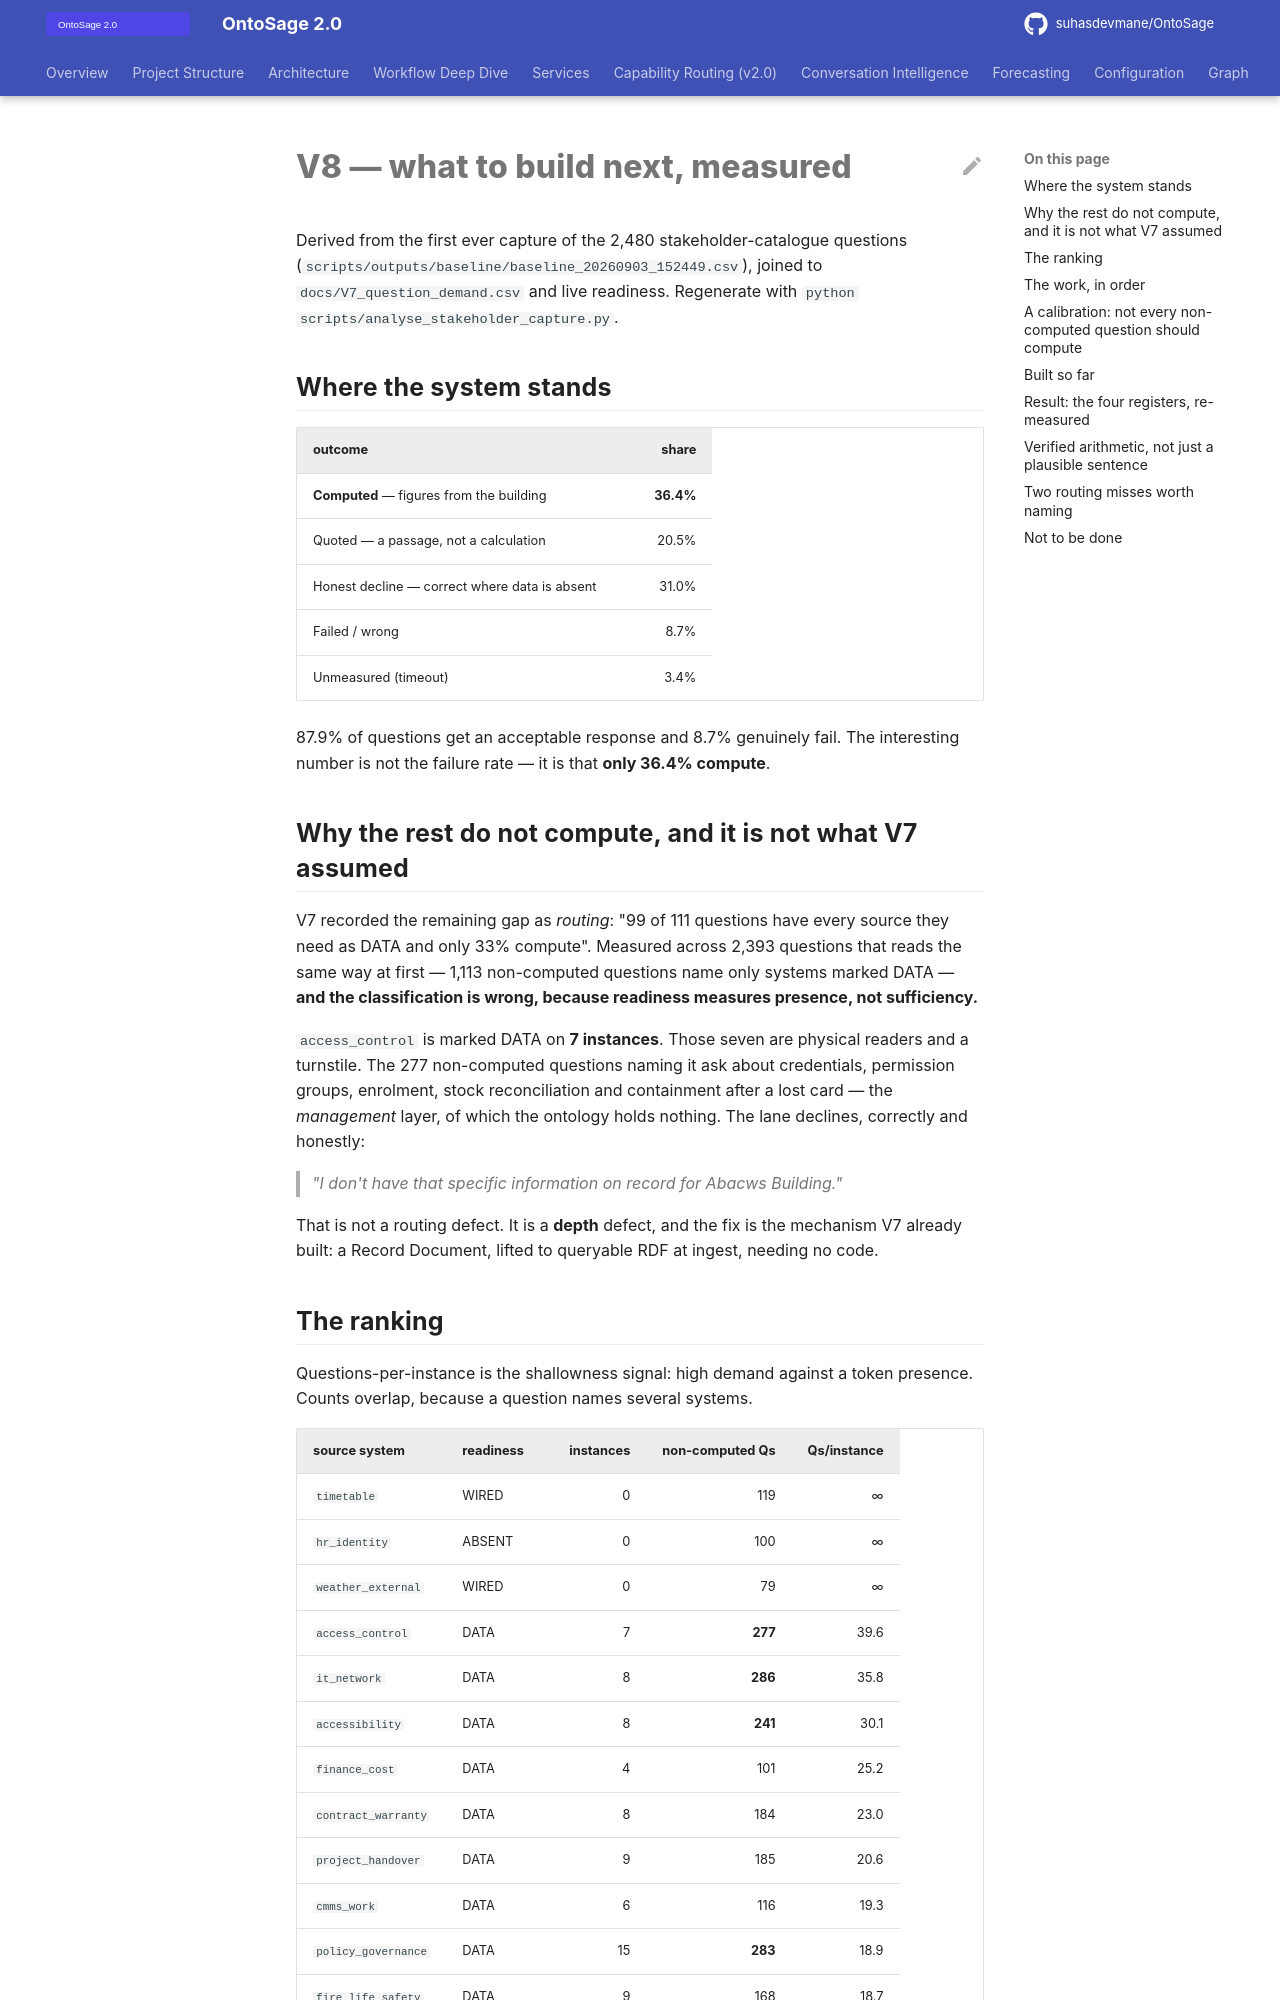

repository: suhasdevmane/OntoSage · page: V8_GAP_PLAN/index.html · generator: mkdocs

# V8 — what to build next, measured

Derived from the first ever capture of the 2,480 stakeholder-catalogue questions
(`scripts/outputs/baseline/baseline_20260903_152449.csv`), joined to
`docs/V7_question_demand.csv` and live readiness. Regenerate with
`python scripts/analyse_stakeholder_capture.py`.

## Where the system stands

| outcome | share |
|---|---:|
| **Computed** — figures from the building | **36.4%** |
| Quoted — a passage, not a calculation | 20.5% |
| Honest decline — correct where data is absent | 31.0% |
| Failed / wrong | 8.7% |
| Unmeasured (timeout) | 3.4% |

87.9% of questions get an acceptable response and 8.7% genuinely fail. The interesting
number is not the failure rate — it is that **only 36.4% compute**.

## Why the rest do not compute, and it is not what V7 assumed

V7 recorded the remaining gap as *routing*: "99 of 111 questions have every source they
need as DATA and only 33% compute". Measured across 2,393 questions that reads the same way
at first — 1,113 non-computed questions name only systems marked DATA — **and the
classification is wrong, because readiness measures presence, not sufficiency.**

`access_control` is marked DATA on **7 instances**. Those seven are physical readers and a
turnstile. The 277 non-computed questions naming it ask about credentials, permission
groups, enrolment, stock reconciliation and containment after a lost card — the *management*
layer, of which the ontology holds nothing. The lane declines, correctly and honestly:

> *"I don't have that specific information on record for Abacws Building."*

That is not a routing defect. It is a **depth** defect, and the fix is the mechanism V7
already built: a Record Document, lifted to queryable RDF at ingest, needing no code.

## The ranking

Questions-per-instance is the shallowness signal: high demand against a token presence.
Counts overlap, because a question names several systems.

| source system | readiness | instances | non-computed Qs | Qs/instance |
|---|---|---:|---:|---:|
| `timetable` | WIRED | 0 | 119 | ∞ |
| `hr_identity` | ABSENT | 0 | 100 | ∞ |
| `weather_external` | WIRED | 0 | 79 | ∞ |
| `access_control` | DATA | 7 | **277** | 39.6 |
| `it_network` | DATA | 8 | **286** | 35.8 |
| `accessibility` | DATA | 8 | **241** | 30.1 |
| `finance_cost` | DATA | 4 | 101 | 25.2 |
| `contract_warranty` | DATA | 8 | 184 | 23.0 |
| `project_handover` | DATA | 9 | 185 | 20.6 |
| `cmms_work` | DATA | 6 | 116 | 19.3 |
| `policy_governance` | DATA | 15 | **283** | 18.9 |
| `fire_life_safety` | DATA | 9 | 168 | 18.7 |
| `booking` | DATA | 16 | 252 | 15.8 |
| `permit_control` | DATA | 15 | 234 | 15.6 |
